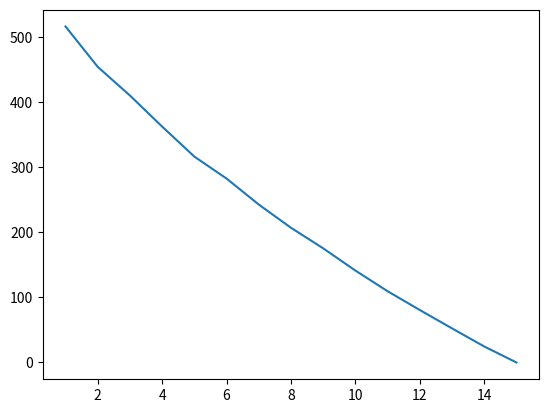

This figure's Python source:
import matplotlib.pyplot as plt
import numpy as np

loss = [515.97705078125, 453.982177734375, 409.95001220703125, 362.23272705078125, 316.176025390625, 282.418701171875, 242.54017639160156, 206.873046875, 175.29727172851562, 141.1794891357422, 109.41294860839844, 80.58006286621094, 52.360252380371094, 24.59552764892578, 0.0]

plt.figure(0)
plt.plot(list(range(1,16)), loss)
plt.show()

"""
(7 clusters using KMeans)
en 5                                                                                                                  [1/1972]
ar 4                                                                                                                          
bg 3
de 2
el 0
es 1
fr 1
hi 4
ru 3
sw 4
th 6
tr 2
ur 4
vi 4
zh 2

(5 clusters using KMeans)
en 3                                                                                                                  [1/1989]
ar 3
bg 2
de 1
el 4
es 3
fr 3
hi 0
ru 2
sw 0
th 0
tr 1
ur 0
vi 0
zh 1

(6 clusters KMeans)
en 5                                                                                                                  [1/1806]
ar 0                                                                                                                          
bg 4
de 1
el 2
es 0
fr 0
hi 2
ru 4
sw 2
th 3
tr 1
ur 2
vi 2
zh 1

(6 clusters Spectral rbf)
en 5                                                                                                                 [61/1965]
ar 3                                                                                                                          
bg 3                                                                                                                          
de 4                                                                                                                          
el 1                                                                                                                          
es 3                                                                                                                          
fr 3                                                                                                                          
hi 2                                                                                                                          
ru 3                                                                                                                          
sw 3                                                                                                                          
th 0                                                                                                                          
tr 4                                                                                                                          
ur 3                                                                                                                          
vi 3
zh 4
"""